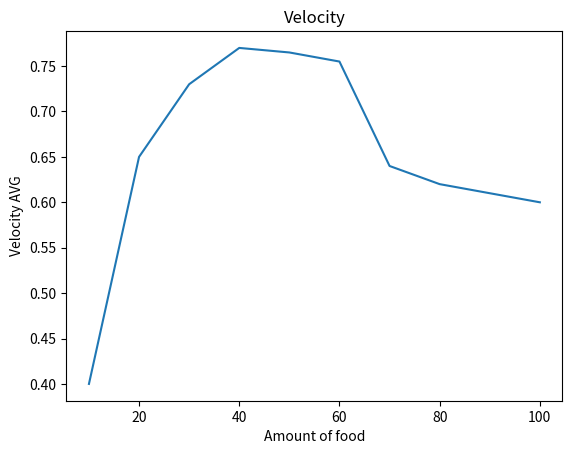

This chart was generated by the following Python code:
from matplotlib import pyplot as plt

x = [10, 20, 30, 40, 50, 60, 70, 80, 90, 100]
y = [1.9, 7.44, 14.025, 10.9, 13.7, 19.95, 21.85, 13.57, 27.86, 41.6]
velocity_y = [0.4, 0.65, 0.73, 0.77, 0.765, 0.755, 0.64, 0.62, 0.61, 0.60]


# plt.plot(x, y)
plt.plot(x, velocity_y)
plt.title('Velocity')
plt.xlabel('Amount of food')
plt.ylabel('Velocity AVG')
plt.show()